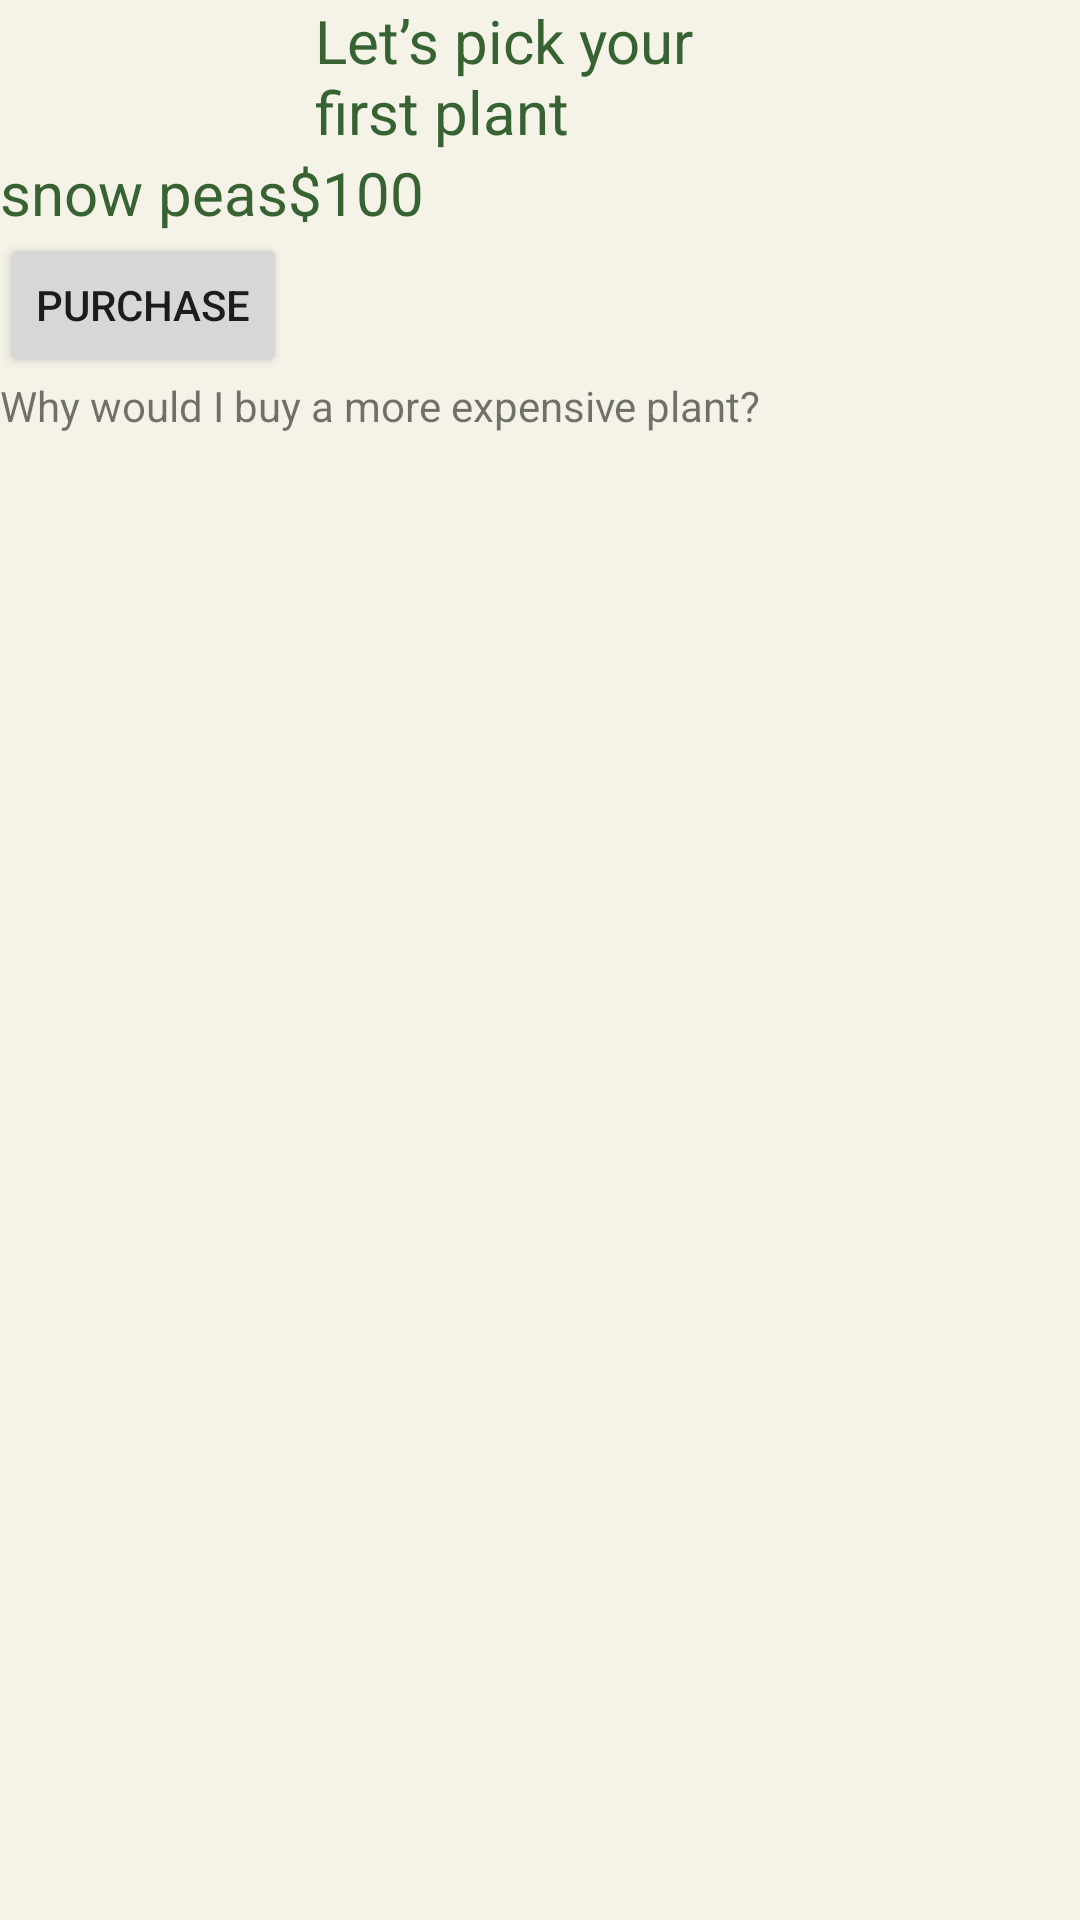

Android layout source for this screen:
<!-- AndroidManifest.xml: application theme AppTheme -->
<!-- res/layout/activity_onboarding_three.xml -->
<?xml version="1.0" encoding="utf-8"?>
<FrameLayout
    xmlns:android="http://schemas.android.com/apk/res/android"
    android:layout_width="match_parent"
    android:layout_height="match_parent"
    android:background="@color/lightText">
    <ScrollView
        android:layout_width="match_parent"
        android:layout_height="match_parent">
        <LinearLayout
            android:layout_width="match_parent"
            android:layout_height="match_parent"
            android:textAlignment="center"
            android:layout_gravity="center_horizontal"
            android:orientation="vertical">
            <TextView
                android:layout_width="150dp"
                android:layout_height="wrap_content"
                android:layout_gravity="center_horizontal"
                android:text="Let’s pick your first plant "
                android:textSize="20dp"
                android:textColor="@color/darkGreen" />
            <LinearLayout
                android:layout_width="wrap_content"
                android:layout_height="wrap_content"
                android:orientation="horizontal">
                <ImageView
                    android:layout_width="wrap_content"
                    android:layout_height="wrap_content"
                    android:src="@drawable/plant" />
                <LinearLayout
                    android:layout_width="wrap_content"
                    android:layout_height="wrap_content"
                    android:orientation="vertical">
                    <TextView
                        android:layout_width="wrap_content"
                        android:layout_height="wrap_content"
                        android:text="snow peas"
                        android:textSize="20dp"
                        android:textColor="@color/darkGreen" />
                    <Button
                        android:layout_width="wrap_content"
                        android:layout_height="wrap_content"
                        android:text="purchase" />
                </LinearLayout>
                <TextView
                    android:layout_width="wrap_content"
                    android:layout_height="wrap_content"
                    android:textSize="20dp"
                    android:textColor="@color/darkGreen"
                    android:text="$100" />

            </LinearLayout>
            <TextView
                android:layout_width="wrap_content"
                android:layout_height="wrap_content"
                android:text="Why would I buy a more expensive plant?" />



        </LinearLayout>

    </ScrollView>
</FrameLayout>
<!-- resources referenced by this layout -->
<resources>
  <color name="darkGreen">#376333</color>
  <color name="lightText">#F5F3E8</color>
  <style name="AppTheme" parent="Theme.AppCompat.Light.DarkActionBar">
          
          <item name="colorPrimary">@color/lightText</item>
          <item name="colorPrimaryDark">@color/darkGreen</item>
          <item name="colorAccent">@color/colorAccent</item>
      </style>
  <color name="colorAccent">#03DAC5</color>
</resources>
